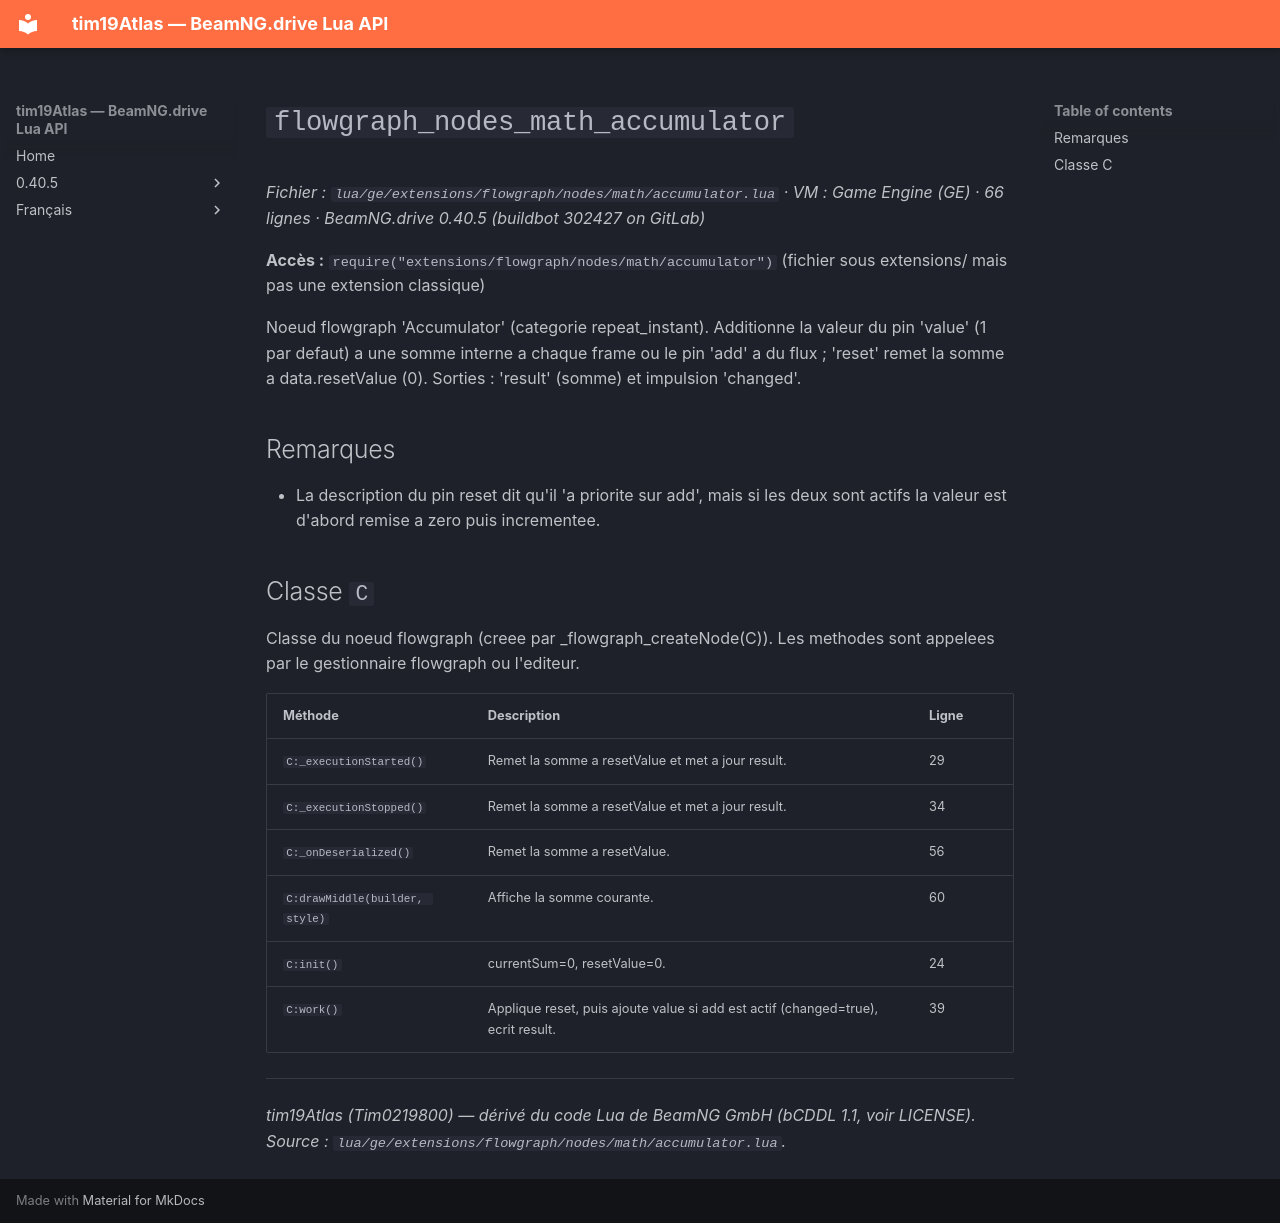

repository: Tim0219800/beamng-lua-atlas · page: fr/0.40.5/ge/extensions/flowgraph/nodes/math/accumulator.html · generator: mkdocs

# `flowgraph_nodes_math_accumulator`

*Fichier : `lua/ge/extensions/flowgraph/nodes/math/accumulator.lua` · VM : Game Engine (GE) · 66 lignes · BeamNG.drive 0.40.5 (buildbot 302427 on GitLab)*

**Accès :** `require("extensions/flowgraph/nodes/math/accumulator")` (fichier sous extensions/ mais pas une extension classique)

Noeud flowgraph 'Accumulator' (categorie repeat_instant). Additionne la valeur du pin 'value' (1 par defaut) a une somme interne a chaque frame ou le pin 'add' a du flux ; 'reset' remet la somme a data.resetValue (0). Sorties : 'result' (somme) et impulsion 'changed'.

## Remarques

- La description du pin reset dit qu'il 'a priorite sur add', mais si les deux sont actifs la valeur est d'abord remise a zero puis incrementee.

## Classe `C`

Classe du noeud flowgraph (creee par _flowgraph_createNode(C)). Les methodes sont appelees par le gestionnaire flowgraph ou l'editeur.

| Méthode | Description | Ligne |
|---|---|---|
| `C:_executionStarted()` | Remet la somme a resetValue et met a jour result. | 29 |
| `C:_executionStopped()` | Remet la somme a resetValue et met a jour result. | 34 |
| `C:_onDeserialized()` | Remet la somme a resetValue. | 56 |
| `C:drawMiddle(builder, style)` | Affiche la somme courante. | 60 |
| `C:init()` | currentSum=0, resetValue=0. | 24 |
| `C:work()` | Applique reset, puis ajoute value si add est actif (changed=true), ecrit result. | 39 |

---
*tim19Atlas (Tim0219800) — dérivé du code Lua de BeamNG GmbH (bCDDL 1.1, voir LICENSE). Source : `lua/ge/extensions/flowgraph/nodes/math/accumulator.lua`.*
